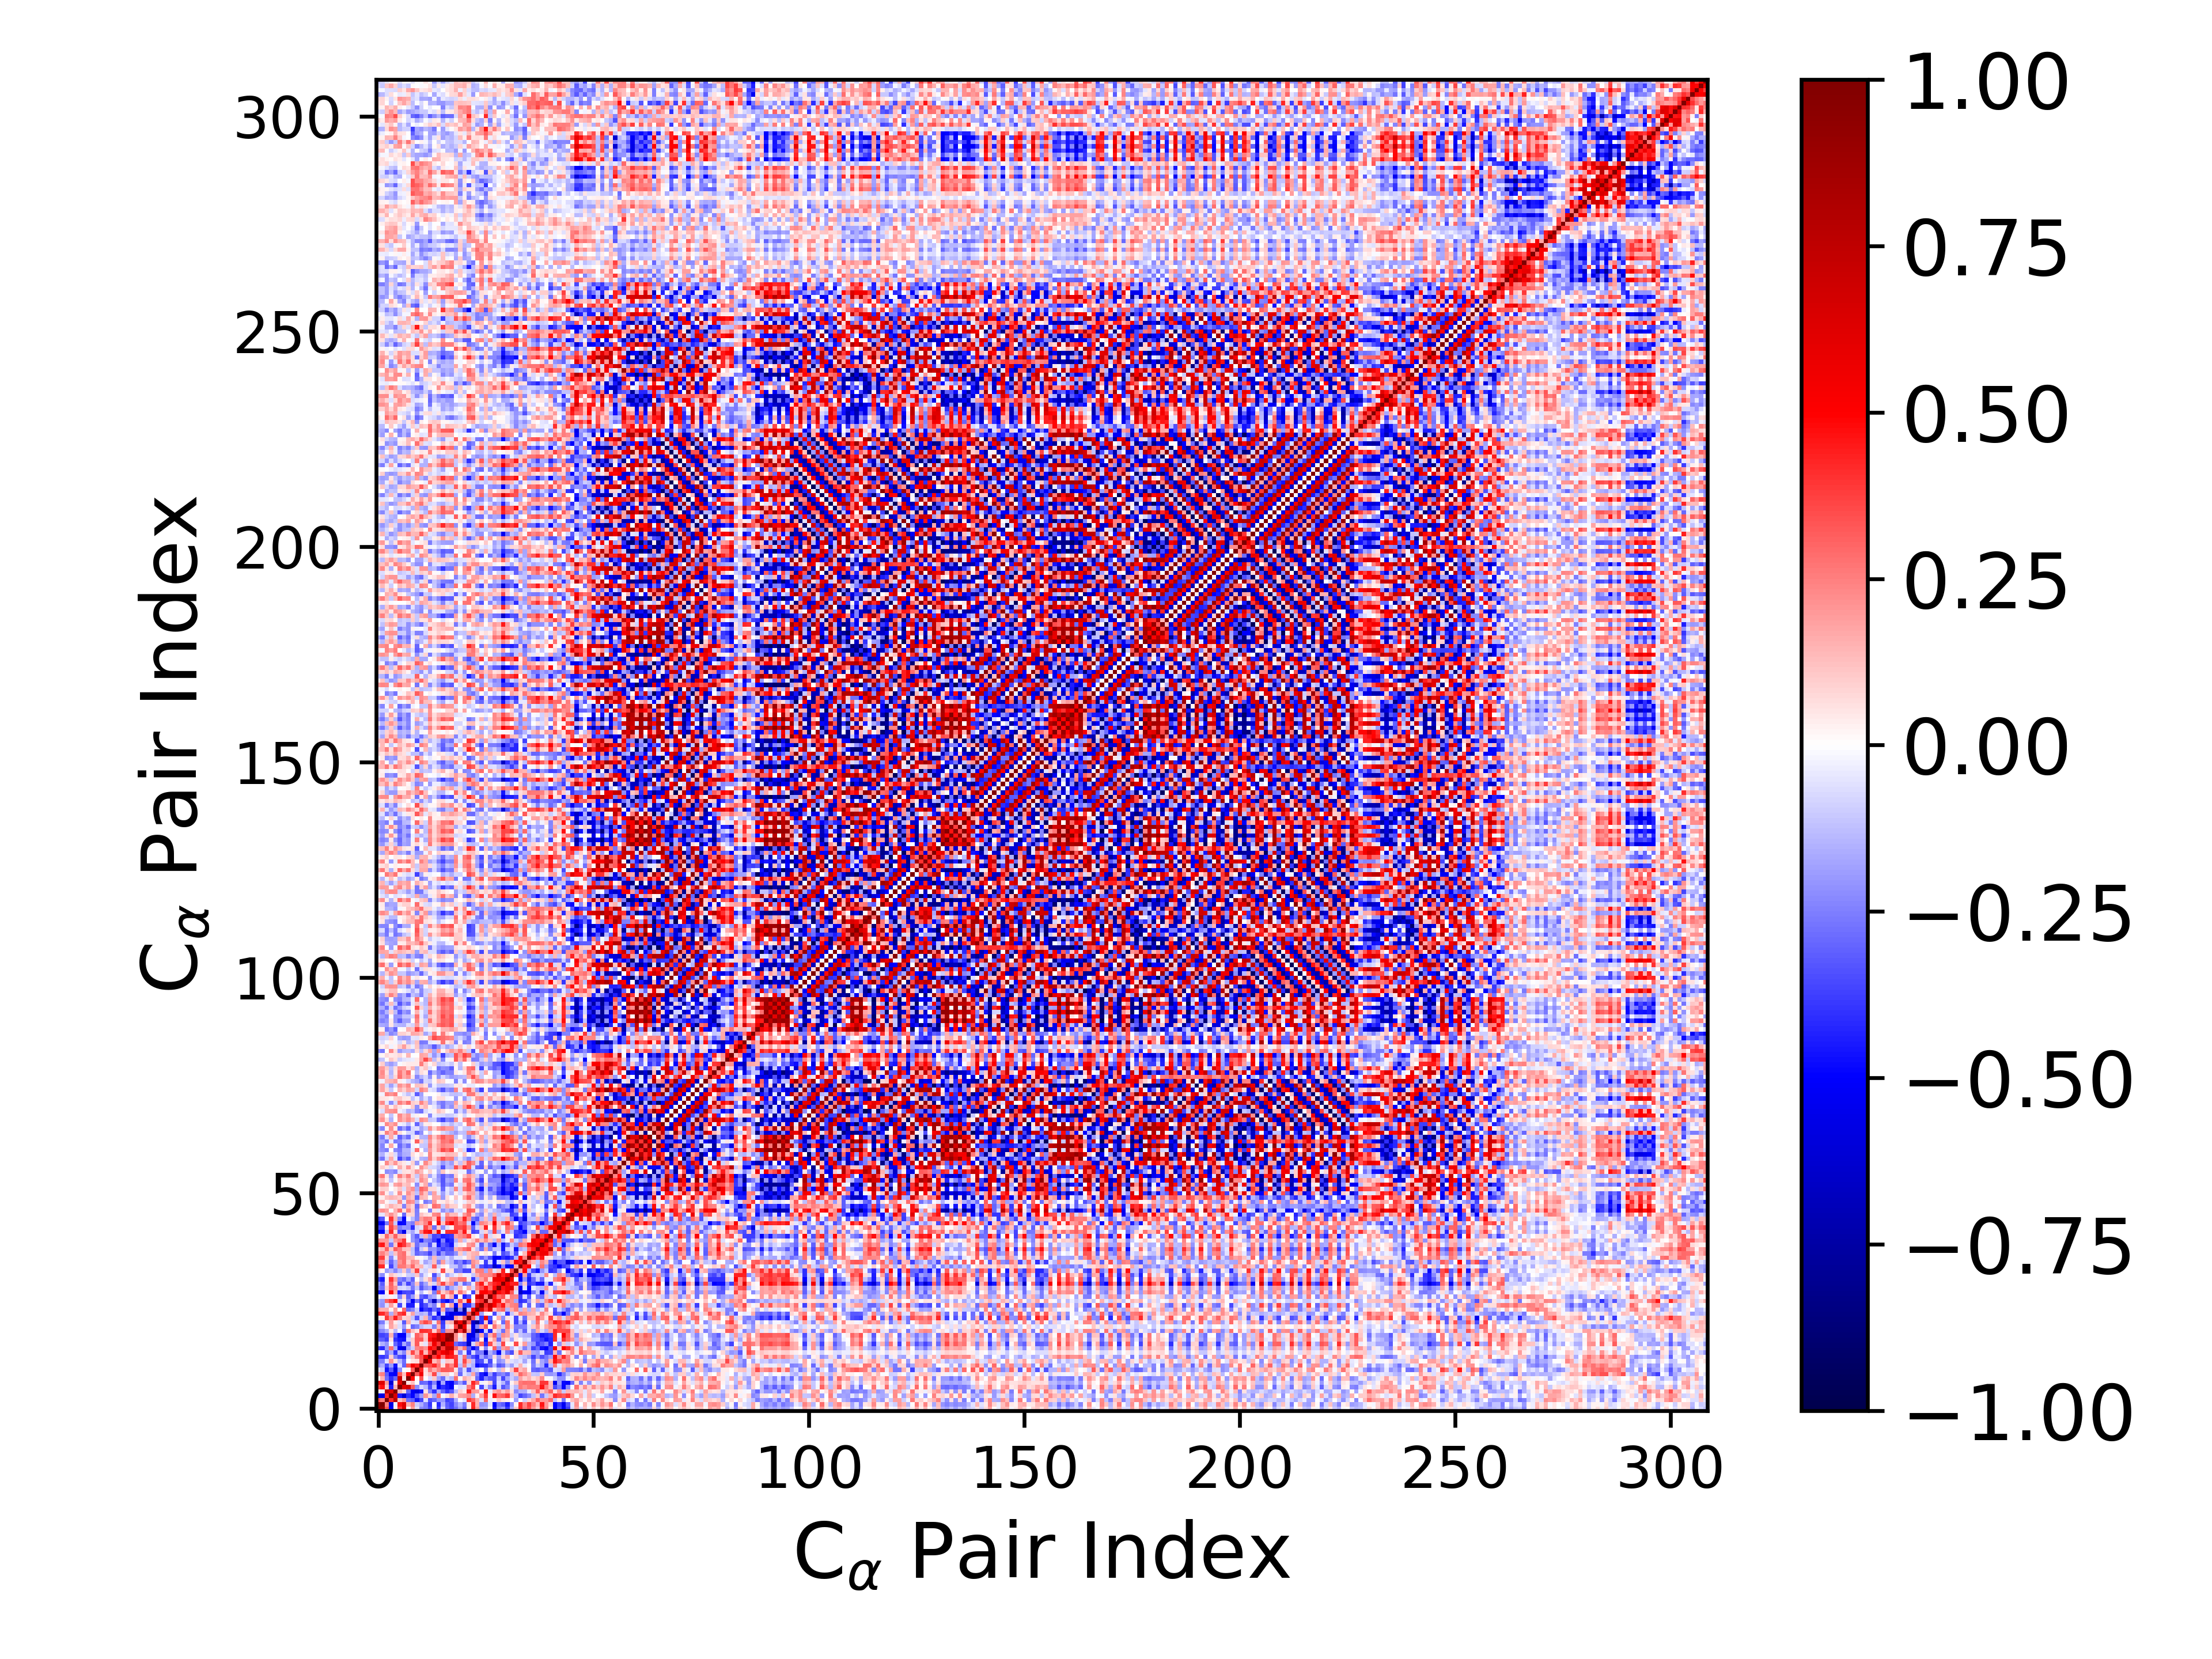

Data behind this chart, as committed beside it:
1.000000000000000000e+00, 9.085346790155269803e-01, 3.286282623025532090e-01, -4.999188208139566658e-01, 3.029172111671613737e-02, 3.833869934851383832e-01, 6.318972662060127199e-01, 1.932234666352438193e-02, 1.922067136450426317e-01, -5.493492213194497986e-02, -2.192804248923670152e-01, -2.573010530108109095e-01, -3.634072518554741782e-01, -3.134711441721397401e-02, -3.800578163484664707e-01, -8.531826618697944953e-02, -3.016439292755292434e-01, -3.585378736310468328e-01, -2.779518840998846385e-01, -1.751914846109245971e-01, -2.912037361912215849e-01, 3.670200807548920641e-02, 4.356880116303178396e-01, 1.901788172903202678e-01
9.085346790155269803e-01, 1.000000000000000000e+00, 2.508088083267392965e-01, -5.721714621517943744e-01, -2.800725123280011983e-02, 4.735373879666135433e-01, 6.234733571124825291e-01, 1.493773128473636358e-01, 2.445758720074980852e-01, -1.013061668076168376e-01, -1.611575625373460607e-01, -2.569699721870808973e-01, -3.930528243504677888e-01, -7.227377580335657241e-03, -4.191989949942409033e-01, -1.493384816553050554e-01, -3.125759761528617009e-01, -3.714468958553124867e-01, -2.332034363502203389e-01, -1.483307996366815262e-01, -2.521507363550424818e-01, 4.079861983747133658e-02, 4.141591824775507913e-01, 1.490701620098587865e-01
3.286282623025532090e-01, 2.508088083267392965e-01, 1.000000000000000000e+00, 4.167297784892593504e-01, 7.732747782432257688e-01, 1.205859014425826742e-01, 1.965343712940691434e-01, -2.846860615517258775e-01, -3.125884315441916916e-01, -4.676812965453222559e-01, -3.645123041577551515e-01, -5.585175919859735466e-02, -3.395440109400964523e-01, -2.920346855121065954e-01, -2.083660767302830952e-01, -2.105845648114357260e-01, -3.692195033600388365e-01, -3.411804431903706081e-01, -1.588569640830651553e-01, -1.480696893080165472e-02, -5.247030091970258936e-02, 3.864260266659195753e-01, 3.107724031641741491e-01, 1.593848454259583214e-01
-4.999188208139566658e-01, -5.721714621517943744e-01, 4.167297784892593504e-01, 1.000000000000000000e+00, 6.344340958726658597e-01, -4.412758262139174215e-01, -6.069642396305034993e-01, -4.127916708130964230e-01, -4.905637727934686332e-01, -3.259816306634014116e-01, -1.896504276833190505e-01, 2.081424347297036737e-01, 8.828126741744858619e-02, -1.667800025668443042e-01, 2.877504561600188748e-01, -1.900658187747044162e-02, 6.818103119872093165e-02, 1.530815616508257038e-01, 4.748245792487613970e-02, 1.764971461118484686e-01, 1.913997476440255086e-01, 2.266030328068022459e-01, -1.597957699690007172e-01, 2.375754826707549006e-02
3.029172111671613737e-02, -2.800725123280011983e-02, 7.732747782432257688e-01, 6.344340958726658597e-01, 1.000000000000000000e+00, 1.466914434448642057e-01, 6.274476293022172857e-02, -3.033036819171961995e-01, -5.145512264427221094e-01, -5.556643776129199797e-01, -4.678533766656733928e-01, 6.091144733930148325e-02, -2.434197524102524324e-01, -4.045615840974385313e-01, -1.649433785321660628e-01, -2.987126729364204536e-01, -4.003081141246934704e-01, -3.298122145313890918e-01, -1.354921186028030800e-01, 9.066416049148925960e-02, 4.025166827751055360e-02, 4.432665993873464716e-01, 2.073472069945415386e-01, 1.887670185841410497e-01
3.833869934851383832e-01, 4.735373879666135433e-01, 1.205859014425826742e-01, -4.412758262139174215e-01, 1.466914434448642057e-01, 1.000000000000000000e+00, 5.944048232275703780e-01, 6.805681434184430723e-01, 3.255642244001977215e-01, -2.213186644276283199e-01, -7.789401283952382404e-02, -1.385029981067688598e-01, -3.512902811034182005e-01, -1.391074104033756809e-01, -5.125274646056835470e-01, -4.122322165913571701e-01, -4.589254861949327302e-01, -5.092841355774643253e-01, -2.200828783503122263e-02, -6.638047953226360043e-02, -5.362958235228233034e-02, 2.551535990314946489e-01, 3.731039953897803407e-01, 1.232479569691590643e-03
6.318972662060127199e-01, 6.234733571124825291e-01, 1.965343712940691434e-01, -6.069642396305034993e-01, 6.274476293022172857e-02, 5.944048232275703780e-01, 1.000000000000000000e+00, 5.752014421070968109e-02, 1.220695015237176217e-01, -2.543045664151633310e-05, -2.997786982443012560e-01, -2.818287420710053337e-01, -3.972001033816096593e-01, -2.374073627465054792e-01, -5.717403441855206658e-01, -1.643866206880296998e-01, -4.738932772314621289e-01, -4.962554074778723345e-01, -3.064967387825214273e-01, -1.969942082235183467e-01, -3.262688675810687666e-01, 8.141081094271059027e-02, 4.224577268215276571e-01, 2.914320454960260820e-01
1.932234666352438193e-02, 1.493773128473636358e-01, -2.846860615517258775e-01, -4.127916708130964230e-01, -3.033036819171961995e-01, 6.805681434184430723e-01, 5.752014421070968109e-02, 1.000000000000000000e+00, 4.908284498965647669e-01, 2.096394289012252013e-02, 3.283849079999811016e-01, -7.295546848534440604e-03, -7.405065081433402641e-02, 1.029212855784290559e-01, -1.838487074068689553e-01, -2.882692005162273419e-01, -8.271424197697549441e-02, -1.460215276741466395e-01, 2.813613600087041533e-01, 1.684069582912006702e-02, 1.633705287399982720e-01, 1.040925917173021048e-01, 5.769871799017559089e-02, -2.899637281630814689e-01
1.922067136450426317e-01, 2.445758720074980852e-01, -3.125884315441916916e-01, -4.905637727934686332e-01, -5.145512264427221094e-01, 3.255642244001977215e-01, 1.220695015237176217e-01, 4.908284498965647669e-01, 1.000000000000000000e+00, 3.260538109291460929e-01, 5.431734268293574308e-01, 4.965109036653360397e-02, 1.141487384648714465e-01, 3.562316013898498279e-01, -9.533278138188203132e-02, 8.718591423175757471e-02, 9.960506075647997115e-02, -1.734738350096421897e-02, 1.221174954376599564e-01, -2.936337892671471717e-01, -5.703771591670059316e-02, -1.143557262758253396e-01, 1.758377303565705763e-01, -2.390446229944399315e-01
-5.493492213194497986e-02, -1.013061668076168376e-01, -4.676812965453222559e-01, -3.259816306634014116e-01, -5.556643776129199797e-01, -2.213186644276283199e-01, -2.543045664151633310e-05, 2.096394289012252013e-02, 3.260538109291460929e-01, 1.000000000000000000e+00, 4.347187034851607845e-01, 7.026647669359660509e-02, 2.504549794342204594e-01, 1.569061001187029569e-01, 2.404326695370393174e-01, 3.267120758394371771e-01, 3.254244022322637098e-01, 3.055484791754715657e-01, 5.607963613533274022e-02, -2.496141869962231474e-01, -7.284887846156634650e-02, -3.422965110925302312e-01, -1.306934866837363707e-01, -9.644623821810424658e-02
-2.192804248923670152e-01, -1.611575625373460607e-01, -3.645123041577551515e-01, -1.896504276833190505e-01, -4.678533766656733928e-01, -7.789401283952382404e-02, -2.997786982443012560e-01, 3.283849079999811016e-01, 5.431734268293574308e-01, 4.347187034851607845e-01, 1.000000000000000000e+00, 3.267780552767131641e-01, 3.464112356603428755e-01, 4.164102620346475936e-01, 2.718513989382710938e-01, 5.561121521339486284e-02, 3.235103877191692345e-01, 2.377874045934358360e-01, 4.126908523492719416e-01, -1.286841759589433531e-01, 2.596546286747337118e-01, -9.538246188569775297e-02, -1.575882839040309291e-01, -4.820750569112988715e-01
-2.573010530108109095e-01, -2.569699721870808973e-01, -5.585175919859735466e-02, 2.081424347297036737e-01, 6.091144733930148325e-02, -1.385029981067688598e-01, -2.818287420710053337e-01, -7.295546848534440604e-03, 4.965109036653360397e-02, 7.026647669359660509e-02, 3.267780552767131641e-01, 1.000000000000000000e+00, 5.825691335309748364e-01, 1.290412177548966866e-01, 2.159220983146081241e-01, -4.896439504739613646e-02, 1.143204709673895092e-01, 1.000889691744941690e-01, 4.020016491873150688e-01, -8.163409514867628336e-02, 3.549602059898629980e-01, 1.432209714659726241e-01, -1.253114724273214631e-01, -3.767594037668293150e-01
-3.634072518554741782e-01, -3.930528243504677888e-01, -3.395440109400964523e-01, 8.828126741744858619e-02, -2.434197524102524324e-01, -3.512902811034182005e-01, -3.972001033816096593e-01, -7.405065081433402641e-02, 1.141487384648714465e-01, 2.504549794342204594e-01, 3.464112356603428755e-01, 5.825691335309748364e-01, 1.000000000000000000e+00, 3.844135839203473570e-01, 4.970047927532986187e-01, 2.676989982945945923e-01, 4.683278890903194713e-01, 4.403747760702735881e-01, 3.792052097345802175e-01, -8.500875819555941959e-02, 2.771749457465687017e-01, -2.406585955375960817e-01, -3.410279955019800413e-01, -4.165252156903482272e-01
-3.134711441721397401e-02, -7.227377580335657241e-03, -2.920346855121065954e-01, -1.667800025668443042e-01, -4.045615840974385313e-01, -1.391074104033756809e-01, -2.374073627465054792e-01, 1.029212855784290559e-01, 3.562316013898498279e-01, 1.569061001187029569e-01, 4.164102620346475936e-01, 1.290412177548966866e-01, 3.844135839203473570e-01, 1.000000000000000000e+00, 4.377697903866530349e-01, 5.542396573372841972e-01, 6.247407606202902697e-01, 4.692210273311725466e-01, 8.738646604404463891e-02, -2.441252355673287078e-01, -4.331152521154826851e-02, -4.014248935578492716e-01, -7.230441286875484430e-02, -2.876027122047713491e-01
-3.800578163484664707e-01, -4.191989949942409033e-01, -2.083660767302830952e-01, 2.877504561600188748e-01, -1.649433785321660628e-01, -5.125274646056835470e-01, -5.717403441855206658e-01, -1.838487074068689553e-01, -9.533278138188203132e-02, 2.404326695370393174e-01, 2.718513989382710938e-01, 2.159220983146081241e-01, 4.970047927532986187e-01, 4.377697903866530349e-01, 1.000000000000000000e+00, 3.881617160740611361e-01, 7.567477511402392887e-01, 7.586178703419802494e-01, 3.003008725917309385e-01, 1.445012237067358485e-01, 2.803595195859075462e-01, -3.246095973006160040e-01, -5.141007124896113112e-01, -3.822524556572809429e-01
-8.531826618697944953e-02, -1.493384816553050554e-01, -2.105845648114357260e-01, -1.900658187747044162e-02, -2.987126729364204536e-01, -4.122322165913571701e-01, -1.643866206880296998e-01, -2.882692005162273419e-01, 8.718591423175757471e-02, 3.267120758394371771e-01, 5.561121521339486284e-02, -4.896439504739613646e-02, 2.676989982945945923e-01, 5.542396573372841972e-01, 3.881617160740611361e-01, 1.000000000000000000e+00, 6.060514290752464506e-01, 5.701568280438811254e-01, -2.961014381501204662e-01, -3.663312827841924690e-01, -3.870940045273465469e-01, -6.514833133135217169e-01, -8.228889295270448712e-02, 1.747795348531223647e-01
-3.016439292755292434e-01, -3.125759761528617009e-01, -3.692195033600388365e-01, 6.818103119872093165e-02, -4.003081141246934704e-01, -4.589254861949327302e-01, -4.738932772314621289e-01, -8.271424197697549441e-02, 9.960506075647997115e-02, 3.254244022322637098e-01, 3.235103877191692345e-01, 1.143204709673895092e-01, 4.683278890903194713e-01, 6.247407606202902697e-01, 7.567477511402392887e-01, 6.060514290752464506e-01, 1.000000000000000000e+00, 9.288491038566079050e-01, 2.194718792676716157e-01, -5.787218364738807436e-02, 1.183247371728210345e-01, -5.561203445842420878e-01, -4.687019863869902325e-01, -3.328713952814064680e-01
-3.585378736310468328e-01, -3.714468958553124867e-01, -3.411804431903706081e-01, 1.530815616508257038e-01, -3.298122145313890918e-01, -5.092841355774643253e-01, -4.962554074778723345e-01, -1.460215276741466395e-01, -1.734738350096421897e-02, 3.055484791754715657e-01, 2.377874045934358360e-01, 1.000889691744941690e-01, 4.403747760702735881e-01, 4.692210273311725466e-01, 7.586178703419802494e-01, 5.701568280438811254e-01, 9.288491038566079050e-01, 1.000000000000000000e+00, 2.332641666656180279e-01, 4.571190788039348335e-02, 1.501221916187240324e-01, -5.556565394039980621e-01, -5.619760304325822631e-01, -2.840022608020034700e-01
-2.779518840998846385e-01, -2.332034363502203389e-01, -1.588569640830651553e-01, 4.748245792487613970e-02, -1.354921186028030800e-01, -2.200828783503122263e-02, -3.064967387825214273e-01, 2.813613600087041533e-01, 1.221174954376599564e-01, 5.607963613533274022e-02, 4.126908523492719416e-01, 4.020016491873150688e-01, 3.792052097345802175e-01, 8.738646604404463891e-02, 3.003008725917309385e-01, -2.961014381501204662e-01, 2.194718792676716157e-01, 2.332641666656180279e-01, 1.000000000000000000e+00, 3.892189381329335673e-01, 8.178712148495129730e-01, 1.734192445305443309e-01, -5.388490849698562846e-01, -8.004893124397842730e-01
-1.751914846109245971e-01, -1.483307996366815262e-01, -1.480696893080165472e-02, 1.764971461118484686e-01, 9.066416049148925960e-02, -6.638047953226360043e-02, -1.969942082235183467e-01, 1.684069582912006702e-02, -2.936337892671471717e-01, -2.496141869962231474e-01, -1.286841759589433531e-01, -8.163409514867628336e-02, -8.500875819555941959e-02, -2.441252355673287078e-01, 1.445012237067358485e-01, -3.663312827841924690e-01, -5.787218364738807436e-02, 4.571190788039348335e-02, 3.892189381329335673e-01, 1.000000000000000000e+00, 5.481085081932020042e-01, 1.041201334211136337e-01, -5.610664522158471668e-01, -2.328390936031257685e-01
-2.912037361912215849e-01, -2.521507363550424818e-01, -5.247030091970258936e-02, 1.913997476440255086e-01, 4.025166827751055360e-02, -5.362958235228233034e-02, -3.262688675810687666e-01, 1.633705287399982720e-01, -5.703771591670059316e-02, -7.284887846156634650e-02, 2.596546286747337118e-01, 3.549602059898629980e-01, 2.771749457465687017e-01, -4.331152521154826851e-02, 2.803595195859075462e-01, -3.870940045273465469e-01, 1.183247371728210345e-01, 1.501221916187240324e-01, 8.178712148495129730e-01, 5.481085081932020042e-01, 1.000000000000000000e+00, 3.117934548752136492e-01, -6.396446843528390547e-01, -7.708799384999192039e-01
3.670200807548920641e-02, 4.079861983747133658e-02, 3.864260266659195753e-01, 2.266030328068022459e-01, 4.432665993873464716e-01, 2.551535990314946489e-01, 8.141081094271059027e-02, 1.040925917173021048e-01, -1.143557262758253396e-01, -3.422965110925302312e-01, -9.538246188569775297e-02, 1.432209714659726241e-01, -2.406585955375960817e-01, -4.014248935578492716e-01, -3.246095973006160040e-01, -6.514833133135217169e-01, -5.561203445842420878e-01, -5.556565394039980621e-01, 1.734192445305443309e-01, 1.041201334211136337e-01, 3.117934548752136492e-01, 1.000000000000000000e+00, 3.390825776871838615e-01, -1.111215369055353341e-01
4.356880116303178396e-01, 4.141591824775507913e-01, 3.107724031641741491e-01, -1.597957699690007172e-01, 2.073472069945415386e-01, 3.731039953897803407e-01, 4.224577268215276571e-01, 5.769871799017559089e-02, 1.758377303565705763e-01, -1.306934866837363707e-01, -1.575882839040309291e-01, -1.253114724273214631e-01, -3.410279955019800413e-01, -7.230441286875484430e-02, -5.141007124896113112e-01, -8.228889295270448712e-02, -4.687019863869902325e-01, -5.619760304325822631e-01, -5.388490849698562846e-01, -5.610664522158471668e-01, -6.396446843528390547e-01, 3.390825776871838615e-01, 1.000000000000000000e+00, 4.856058337752165999e-01
1.901788172903202678e-01, 1.490701620098587865e-01, 1.593848454259583214e-01, 2.375754826707549006e-02, 1.887670185841410497e-01, 1.232479569691590643e-03, 2.914320454960260820e-01, -2.899637281630814689e-01, -2.390446229944399315e-01, -9.644623821810424658e-02, -4.820750569112988715e-01, -3.767594037668293150e-01, -4.165252156903482272e-01, -2.876027122047713491e-01, -3.822524556572809429e-01, 1.747795348531223647e-01, -3.328713952814064680e-01, -2.840022608020034700e-01, -8.004893124397842730e-01, -2.328390936031257685e-01, -7.708799384999192039e-01, -1.111215369055353341e-01, 4.856058337752165999e-01, 1.000000000000000000e+00
-1.688510460356077436e-01, -2.135749091787088327e-01, -6.729682910265011309e-02, 1.866692204822757994e-01, 4.091206809389592164e-02, -3.671231374012162707e-01, -3.869281002692105675e-02, -4.380332010426201683e-01, -4.390072237628643292e-01, 1.562314979722150173e-02, -4.215196062395310528e-01, -3.434820685185470679e-01, -1.753153197609552683e-01, -2.568286013731126971e-01, 3.851458673927474902e-02, 3.062691072221354616e-01, 4.166542331186606080e-02, 1.791926499244190507e-01, -5.028046025623804649e-01, 1.784365387198514064e-01, -4.183506339728154666e-01, -3.912830107687232384e-01, -1.858313895645834490e-01, 6.745297681235113973e-01
-1.577904495379337801e-01, -1.973819861645813856e-01, 3.010985847968694618e-01, 3.873888482162941016e-01, 4.765763640558575709e-01, -7.138161988142199821e-02, 2.853231433235946246e-02, -2.435577012469652136e-01, -5.216248304429950133e-01, -2.777428254277574671e-01, -4.049324278517697495e-01, -7.719759939302558993e-02, -3.023746284421858777e-01, -6.662789965395091718e-01, -2.386304296431603911e-01, -4.173615719076728126e-01, -4.801583081739243530e-01, -3.530234891742075054e-01, -1.013955990927668666e-01, 3.205490601376120297e-01, 1.043914275297052469e-01, 5.397038148346208208e-01, 2.549198148477910611e-02, 3.709146818843191418e-01
-1.813290454095694421e-02, -5.022989648236631660e-02, -3.325525320074382285e-02, 3.104673026297051150e-02, -3.702602346171440795e-02, -2.274881387714945413e-01, 7.895171630845465582e-02, -3.140902508632147372e-01, -1.988136357383203379e-01, 5.551120349514137436e-02, -3.111408054740869011e-01, -3.522980605483904126e-01, -2.029744137146964333e-01, -1.581462194441114744e-01, -2.662059167307995189e-02, 3.496772866094155496e-01, 6.264049590730728923e-02, 1.575811764242510404e-01, -4.436376795229971526e-01, 8.778133587283003941e-03, -4.389183219304000905e-01, -3.363100150851363601e-01, -5.124599460069310421e-03, 6.199279034771315589e-01
-4.665976744930095954e-01, -5.108750320516876053e-01, 2.563031286828507810e-02, 4.758757498136130248e-01, 1.572869847876182114e-01, -4.482140023850177402e-01, -3.662513953186333771e-01, -3.480865726191560428e-01, -3.811351096644393643e-01, 1.330346884937239592e-02, -1.360786572011452034e-01, -2.074700078606064868e-02, 6.647901355055936545e-02, -2.547232375341576538e-01, 3.172097784207016935e-01, 9.417008348481475943e-02, 1.784100828219872537e-01, 2.962400209429776332e-01, 6.890296555633515507e-02, 2.765436720246909341e-01, 1.457184118152130836e-01, -1.015837013113231324e-03, -3.670764901096423838e-01, 1.333003166166966957e-01
-2.349993515025709523e-01, -2.783255540869076228e-01, 1.074889628717071166e-01, 2.818394303030357650e-01, 2.033708763992432833e-01, -8.569637517087953793e-02, -6.951653702073704033e-02, -1.088367343807499221e-01, -2.613822729448072035e-01, -1.222488408021074335e-01, -3.292236439919120072e-01, -2.207787121497032379e-01, -1.830469715804050601e-01, -5.170538295513067428e-01, -2.172986862882996806e-01, -1.030219099695768026e-01, -2.891316512159685659e-01, -1.720475109801285485e-01, -1.041196350696102224e-01, 1.389092751102994072e-01, -9.986191025163010729e-03, 1.635039193001337765e-01, -8.433124396898243613e-02, 2.548503411502006655e-01
-2.002445223381556227e-01, -3.136162640732307882e-01, 4.731652971763861126e-02, 3.057041074095267486e-01, 1.107490360066482465e-01, -3.320864355871609441e-01, -1.455286180594505541e-01, -3.646306359372420980e-01, -2.303411654684957288e-01, 1.175794213835817809e-01, -2.869622422543169349e-01, -1.723793157919994434e-01, 7.916768837226433042e-02, -8.835450037184554295e-02, 1.937827299840090001e-01, 3.593761936334678997e-01, 1.481731382714537859e-01, 2.245324006094210068e-01, -2.875205832913412252e-01, -8.886180939903762233e-02, -2.912957990529871921e-01, -2.209263890143101927e-01, -4.277987077682202099e-02, 2.979145175184722549e-01
-3.873568501268598863e-01, -4.471113982780002272e-01, 3.720997918785323710e-02, 3.970727970011986296e-01, 1.912959357237243030e-01, -2.466194707231640360e-01, -2.966117175334140321e-01, -1.763266658026809708e-01, -3.066492339540003442e-01, 1.510872942543769679e-02, -1.240187301035818451e-01, 6.348285089528901692e-02, 1.592448976928199367e-01, -2.695401629705211355e-01, 2.450058690005351425e-01, -9.288578086742263137e-03, 7.543070154473684175e-02, 1.854270443959980808e-01, 1.931725168194221853e-01, 2.709120992306322528e-01, 2.805441946907055173e-01, 5.048408777012119986e-02, -4.029403770171882671e-01, -1.410093350685867053e-01
-1.663472454813947343e-01, -2.231205696294059349e-01, -5.197819691896600133e-03, 1.212423148150069685e-01, 6.859299645523295186e-02, -4.863538366569000043e-02, 2.968243391520315050e-02, -9.861290644732444155e-02, -1.034424570998310478e-01, 1.159929270199896584e-01, -1.924365806592610306e-01, -5.984914302372069256e-02, -5.248441399470186487e-03, -3.466275382311586051e-01, -1.402551749583678953e-01, 2.060533892088682248e-02, -1.774611436088121830e-01, -8.898834231842504827e-02, -3.698995738248521403e-02, 8.231476116987310188e-02, -2.588907483520863292e-02, -3.246544778114818924e-02, -1.125090468240302205e-01, 1.602746642901533847e-01
9.850836900365238236e-02, 3.117454898347681719e-02, -1.913698318198653048e-01, -1.461819734833553208e-01, -2.295271423042781478e-01, -1.362751542970444540e-01, 1.056888590675025830e-01, -1.698800608833134773e-01, 1.158355966337094450e-01, 3.697248743609439781e-01, -5.780715212516677332e-02, -8.630038100782538857e-02, 6.064340747163133455e-02, 7.194409917539894284e-02, -2.775287029616270440e-02, 3.553787461446315521e-01, 5.338449995729087350e-02, 5.562512595137941024e-02, -2.793148064728038782e-01, -2.520677462746996333e-01, -3.684715476502674614e-01, -3.617698659726060750e-01, 7.996323347700115547e-02, 2.570323571585846345e-01
4.140732065694879283e-01, 4.199481245359731330e-01, -6.434345187559348429e-03, -3.662565361051122181e-01, -1.588504056355305449e-01, 2.592069172447942216e-01, 2.653060283203768077e-01, 1.744379678617872520e-01, 2.897357216482642772e-01, 1.323602156743181879e-01, 1.467024762608668820e-01, -6.040646204564548843e-02, -9.300932687858172454e-02, 3.163801205982848530e-01, -8.436536055054755234e-02, 3.717838811889655204e-02, -5.441442354630499773e-03, -1.159029911303839505e-01, -1.232720068075118247e-01, -2.484856838003887403e-01, -1.415618777990076960e-01, -5.066884105543371930e-02, 2.494206649915479967e-01, -1.304097821836953386e-01
2.603584789493114116e-01, 2.401319606256075712e-01, -8.624168345180489859e-02, -2.982215384859762120e-01, -1.596342959767798053e-01, 2.113219548228592870e-01, 2.814480597544103957e-01, 9.387991208395050913e-02, 2.136316714370789793e-01, 1.795481832278261469e-01, -4.150705647656600245e-02, -1.793222157439619824e-01, -1.215249739242806187e-01, 1.297883020105342899e-01, -2.496852927236818953e-01, 1.942086401997702438e-01, -9.834840187374280229e-02, -1.445557313137134647e-01, -3.087368943314741654e-01, -2.490500850122073784e-01, -3.687581389486468963e-01, -2.828606404393028684e-01, 2.174053448906941577e-01, 1.580877624973882900e-01
3.471567565268749989e-01, 3.801904382665548532e-01, 8.533533310765652191e-02, -2.415896055705490375e-01, -4.146421348011258834e-02, 2.629800871362711345e-01, 2.780253569775281708e-01, 1.407200095582260280e-01, 1.350140624102141029e-01, 1.959974174956220089e-02, 1.399394393728354419e-02, -4.682970653396640454e-02, -1.838351644043011435e-01, 1.399642945977608299e-01, -1.334408605331328379e-01, -1.431165210641744401e-01, -6.983067934573516933e-02, -1.501701037413255002e-01, -5.027730151863549213e-02, -5.699436484607623560e-02, 2.072283557455788933e-02, 1.083049359287912156e-01, 1.572032085936523882e-01, -1.461600246833488215e-01
1.985070106702425674e-01, 2.480964799473997229e-01, 1.573963487511698123e-01, -1.213285641083292343e-01, 1.179366671475640393e-01, 2.504669160239691994e-01, 2.878313053765478857e-01, 7.797128103685513345e-02, -1.126915886812275280e-01, -2.974896714899459282e-01, -2.564095767144906057e-01, -2.748420665106836025e-01, -3.713092043127513842e-01, -1.850415481662438799e-01, -3.719280921994199685e-01, -2.105172112773565640e-01, -3.090778932982451432e-01, -2.994441039343734845e-01, -2.172173913946255641e-01, 1.069610910344132582e-01, -1.074583857884971461e-01, 1.032887657493868766e-01, 1.478368172566070504e-01, 1.626112615044562615e-01
9.668883708993213089e-02, 1.368804421118067216e-01, 3.090175122340286795e-01, 1.044868152640221343e-01, 3.195460620503419169e-01, 2.533596897406166226e-01, 1.296044867138931578e-01, 1.108799549570667897e-01, -1.247396091329106144e-01, -3.242811850532620332e-01, -1.006811164418187077e-01, 6.715799874345619591e-02, -2.118250681836222338e-01, -2.050666008357119874e-01, -2.862576450754208413e-01, -3.814422241635778144e-01, -3.313705817508154072e-01, -3.570254513512872707e-01, 1.602157983003970887e-01, 2.103811913021405577e-01, 2.789279652312066093e-01, 3.245683850513031432e-01, 5.788529588898296691e-02, -1.241514392391586535e-01
4.029209978715693197e-01, 4.584800777760357771e-01, 2.029959993540959018e-01, -2.683315792617044226e-01, 1.109958718917362502e-01, 4.596654238878560839e-01, 3.912496022918323102e-01, 2.276840947091086087e-01, 9.455180307578081589e-02, -2.791241031685866014e-01, -1.685414453825720693e-01, -1.791431037727377051e-01, -3.394495324619295484e-01, -8.365852633342138467e-02, -4.670957612394177616e-01, -3.161207100709033102e-01, -3.829419995910694485e-01, -4.549026275626507076e-01, -7.184272002034766680e-02, 4.358252815066026437e-02, 2.319499507930516957e-02, 1.932120919495642630e-01, 2.331025676621553688e-01, -5.864914767911271615e-02
2.257075289366998472e-01, 2.012405129560275729e-01, 1.970770654109096909e-01, -1.051389132754932815e-01, 1.998312922463179875e-01, 2.545261107903202813e-01, 3.841093253057492052e-01, 1.074375882686153839e-02, -1.985412649001693786e-01, -2.696929917879940519e-01, -4.272176598095904776e-01, -2.477634668793884387e-01, -2.717289863500537694e-01, -3.802857015623502535e-01, -4.998910002877890446e-01, -2.428581129939553218e-01, -4.652402412374291307e-01, -4.276229403619056235e-01, -1.575014111510444348e-01, 1.684284565279923485e-01, -1.067120468261997801e-01, 6.138871871173773309e-02, 1.165071670276057875e-01, 2.543990816030360924e-01
2.364835260888872859e-02, 7.103778176377456566e-02, 2.920057639494760826e-01, 1.460825489085672002e-01, 3.106395678423263251e-01, 1.367377052198860132e-01, 1.258455429329637942e-01, -8.805230917946729741e-03, -2.055675758512700013e-01, -3.240918317961756778e-01, -1.323313745309673273e-01, 1.510265806118967491e-01, -1.904997714425076816e-01, -3.646016696131313406e-01, -3.385750308245891738e-01, -4.322229261562552938e-01, -4.075392200539405541e-01, -3.867612107879802030e-01, 1.827178736127476610e-01, 2.299499768643921971e-01, 2.683456652995912517e-01, 3.682077411899360997e-01, 5.161584939105912095e-02, -1.478350959466678133e-02
-5.202600470123555088e-01, -4.926850206395653187e-01, -1.110528208828709812e-01, 4.169152386341261063e-01, 6.848753769255440382e-02, -3.561526691474825035e-01, -5.453237534396992992e-01, -1.073036700057951875e-01, -1.775172110468816178e-01, -5.517034909731223513e-02, 2.625816028254301382e-01, 4.577951002449610618e-01, 4.777110054012997375e-01, 1.526890312843214026e-01, 5.281549370949982780e-01, -2.487508935738149546e-02, 3.998122443253191993e-01, 4.198268069131129154e-01, 4.262435249749091937e-01, 2.131139460888356596e-01, 4.462098330391832124e-01, 8.167198999183762631e-02, -3.711218054457194881e-01, -3.412692303704586427e-01
-3.700889049705483602e-01, -3.938826149861007764e-01, 4.465454277637497665e-02, 3.626734877358850362e-01, 2.216964831566925753e-01, -2.538479649211328182e-01, -1.961650436749028670e-01, -2.138224091546341854e-01, -4.062678706569665676e-01, -7.838581355365054071e-02, -5.019800762942951133e-02, 3.549255356978487930e-01, 2.161403628781063124e-01, -2.783235589272415877e-01, 9.518414444378446582e-02, -2.128310321752006073e-01, -5.838594103987195666e-02, 2.925171132398431476e-02, 3.538244956082768899e-01, 3.477594901817318562e-01, 3.929302879441194940e-01, 1.963534153552138617e-01, -3.085343576216866834e-01, -9.302532936499108285e-02
-5.082234187978493800e-01, -5.285446960529702753e-01, -2.579998553410455253e-01, 3.224481985645903936e-01, -1.042141958366504667e-01, -4.904039426095634369e-01, -4.776280294905632662e-01, -2.113591988376430919e-01, -2.544068430564555561e-01, 1.915425312925373436e-01, 1.432113830597495918e-01, 2.354248216777011238e-01, 4.142729036484639749e-01, 4.918134624229724555e-03, 5.070198426111545142e-01, 1.138201775181315878e-01, 4.139178159812405000e-01, 5.122159250790629947e-01, 3.547952867405254618e-01, 2.664815090929648078e-01, 3.201009046116651269e-01, -7.840729823187944647e-02, -5.131651090865871900e-01, -2.078308728693123997e-01
-3.820635595593464551e-01, -3.347534304881731870e-01, 1.298342108508519950e-02, 3.914964210807917455e-01, 1.414030072448590192e-01, -2.273096542931028752e-01, -5.009114218733203838e-01, -2.922472871669631531e-02, -1.292375078782787845e-01, -2.411928269398698199e-01, 1.893597194013563190e-01, 2.630383133776136306e-01, 2.495397654412672139e-01, 1.160605582031541821e-01, 4.089090565602685468e-01, -9.782576992389840909e-02, 3.022466206620836870e-01, 3.150681464890934813e-01, 3.649415019714327690e-01, 1.912492259246645621e-01, 4.229823024056327263e-01, 2.097367048094991859e-01, -2.661029903485298553e-01, -3.212177331242085931e-01
-6.835257347503516379e-02, -5.431530761880157959e-02, 1.285270358187080020e-01, 2.134304935059566921e-01, 1.298831937190513541e-01, -1.672099433161407245e-02, -2.940982782756662584e-01, 7.737634338042558013e-02, 8.219763043944036673e-02, -2.493923228015425264e-01, 1.189137321773674066e-01, 6.268332617393496120e-02, 5.382537524192836098e-02, 2.322794785724349165e-01, 2.508560245377161602e-01, -3.519081560149301541e-02, 2.059666951662363077e-01, 1.286443300318582672e-01, 1.354927981166333673e-01, -3.361644971804993859e-02, 1.997117228510031650e-01, 2.843537711470204843e-01, 8.100805489810938842e-02, -1.791942480998436338e-01
1.753414837286738637e-01, 2.243595028983072226e-01, 1.850199499012341042e-01, -1.222781895454320110e-02, 1.432068233206793273e-01, 2.859904070266083287e-01, 5.470596108385339384e-02, 2.350340015832526608e-01, 9.383984660386787691e-02, -2.500399489128544150e-01, 1.158706803363375101e-02, 1.157887286583607778e-04, -2.435642803200696038e-01, 6.110255743701424602e-02, -4.841375866208195988e-02, -2.127638506306027133e-01, -1.476124165986685555e-01, -2.123056203657429086e-01, -5.860804906835333228e-02, -8.511435369686506935e-02, -2.643216789853762919e-02, 3.209035770470233251e-01, 2.996511816682529972e-01, 5.421636336953482294e-02
-6.690619391360166923e-02, -1.060020980195200890e-03, 7.107779636450523020e-02, 1.484730975775970796e-01, 1.034846520244254720e-01, 7.859158521995834867e-02, -2.446552747158741159e-01, 1.475186402647591100e-01, 7.919963151585002192e-02, -2.905144633492297013e-01, 1.603914684554241521e-01, 1.007910352135748394e-01, 2.002089466273267518e-02, 2.820175867887438348e-01, 2.507809020111129161e-01, -1.036933730322549679e-01, 1.693696395346626360e-01, 9.604694115131648391e-02, 8.729154694661811487e-02, -1.263439164484514085e-02, 1.341914593883298812e-01, 2.094737681390250184e-01, 5.446913266265404618e-02, -1.849853947602288218e-01
1.100831514037048375e-01, 1.427791959121201548e-01, 1.949214725926360151e-02, -4.579824181533583005e-02, -5.135775756963189415e-02, 2.196809783866510712e-01, -4.499016478819346104e-02, 2.395087497992404446e-01, 2.084588028689321193e-01, -1.457399128780994535e-01, 7.692704140269491847e-04, -2.589254123298903587e-01, -2.044555327775242348e-01, 2.014962089874890172e-01, 3.207982227470128345e-02, 4.385102974680225862e-02, 9.140835187633314374e-02, 3.373490757949210161e-02, -6.481833746474706393e-02, -1.245889299117723149e-02, -3.875044886086605883e-02, 9.831356594630930035e-02, 1.188600234790203325e-01, 2.610084578966542432e-02
-1.934811631721801081e-02, 3.407497745270086920e-02, 1.207126825991354790e-01, 1.421229021600181053e-01, 1.286439781621978307e-01, 9.976562866572882826e-02, -2.084763327316275783e-01, 1.611003769582935730e-01, 1.114589849079556938e-01, -3.018516659137938096e-01, 1.438085383452803734e-01, 1.212872250099925470e-01, -7.517115115528271406e-03, 1.687130695467147501e-01, 1.541013561359824702e-01, -2.028019519617403343e-01, 6.757599348588716470e-02, -4.215395976544224210e-03, 1.124107110874445897e-01, -1.358459065168747190e-02, 1.697840055908812762e-01, 3.103289843056287745e-01, 1.285223066004187731e-01, -1.402230706262496684e-01
1.216432898674238150e-01, 2.217192513167694501e-01, 3.492753331882125084e-02, -1.001387287803482545e-01, 2.802456361278414174e-02, 2.242026603090346570e-01, 3.690901241885406747e-02, 2.138848024648729862e-01, 1.279223268083078402e-01, -1.196578129665798185e-01, 2.394522573423563394e-01, 1.207664966085413016e-01, -1.717458960424587955e-01, 1.850442707487682248e-01, -5.424842159227881433e-02, -1.835360037996776050e-01, -6.140382394079604844e-02, -1.461926855609604892e-01, 3.704192809545018422e-02, -7.272251064491039307e-02, 6.820947480210722003e-02, 1.864074498411918968e-01, 1.757354820784759741e-01, -1.182396564264901750e-01
3.161517979811387380e-02, 9.998655689952988534e-02, 9.347047876160355373e-02, -1.172270312676328835e-03, 4.630178421960617213e-02, 1.111134707914373243e-01, -6.454731404609782841e-02, 1.581889374704132933e-01, 2.135826792789657369e-01, -1.581332910320932816e-01, 3.024883999764894638e-01, 2.550347097428966592e-01, 7.633111881603020510e-02, 7.278889521012779640e-02, -3.675472950789481635e-02, -2.903413210334283567e-01, -5.078570580322525757e-02, -1.167707918115242494e-01, 2.357754865400656097e-01, -7.481823236664110477e-02, 2.512952589282528293e-01, 3.231533533053261853e-01, 1.554700743085928871e-01, -2.765938222894604448e-01
1.357967095452750350e-01, 2.108567082958827665e-01, 1.821480132540308494e-01, -2.381453838487613758e-02, 1.772166384095421043e-01, 2.108433782684549507e-01, 1.030075140875326006e-01, 1.376013432389645019e-01, -1.030544249237487497e-02, -2.203901442251525733e-01, 5.886294904385411253e-02, 1.587989815875451294e-01, -2.068622228643798300e-01, -5.737853243763365446e-02, -1.242318032526610189e-01, -3.236469205308178387e-01, -2.168447471087087408e-01, -2.600034998940915498e-01, 3.229650948833789892e-02, -6.902710208675519321e-02, 1.187634730579862907e-01, 3.341632619963875728e-01, 1.953600926887624767e-01, -7.735971600248950364e-02
6.330559465988559731e-02, 1.323087729484216379e-01, 3.217513608381668277e-02, -1.139141194024434617e-01, -1.287144870927966339e-02, 1.149307708193710725e-01, 6.433249756675010755e-02, 1.640403064937734356e-01, 1.308150644694714149e-01, -6.817144331673734292e-02, 2.240990583999174224e-01, 1.592646652437137156e-01, -9.494955227973994084e-04, -1.022310564287523815e-01, -1.953258098548957267e-01, -3.284654993607957207e-01, -1.713047032149359050e-01, -1.999660053323219777e-01, 2.461551909135374916e-01, -2.843131814447938041e-02, 2.517216841490952373e-01, 2.877101978193632448e-01, 9.588243227033318994e-02, -2.068038752419970316e-01
1.646794628308712594e-01, 2.665751592238524426e-01, 5.681446452204980818e-02, -1.641512194829973514e-01, 3.368759986662817757e-02, 2.512460630491492597e-01, 1.368307295480181984e-01, 2.519548808527009576e-01, 8.456880087369322840e-02, -1.020003953394469365e-01, 1.947278906849927438e-01, 1.096287480745559845e-01, -1.737085283195683449e-01, -5.827746186786225691e-02, -2.196257799450446191e-01, -3.215028000188228097e-01, -2.343012732504544948e-01, -2.687394172336928233e-01, 9.503921329958218978e-02, -7.168970888644506274e-03, 1.134337191414176438e-01, 2.063513164870172667e-01, 1.272554201305527433e-01, -1.014483272457483987e-01
-4.131711114558735826e-02, -1.261309008235166843e-03, -2.257670114757947266e-01, -1.972757438213353087e-01, -2.408645587050869119e-01, -5.771144885308283207e-02, 6.217404130157751230e-02, 4.783198652045426297e-02, 8.456498355106169262e-02, 2.022194759391000851e-01, 1.328428714937050226e-01, -8.207983502245793858e-03, 8.657937133956920828e-02, -8.741126633726555711e-03, -1.617543971908251554e-01, 1.147114333304170564e-01, 1.199598867111188565e-02, 4.705256192470075316e-02, 6.599992036384422223e-02, -2.622530717813823312e-02, -2.841010024587881794e-02, -2.800469202246125278e-01, -1.446697686802372318e-01, -3.561350202590373576e-02
4.430496312769922895e-02, 9.873023616003963332e-02, 5.054779826603647552e-02, -6.566216607848114617e-02, 4.876496304277398545e-03, 1.594189239400701230e-01, 6.054624120663676390e-02, 2.086460527452895231e-01, 6.438797580102423312e-02, -1.302994909519510948e-02, 2.110053058612585408e-01, 1.241545643153863926e-01, -7.264847141582427004e-02, -8.236288075843514744e-02, -1.357325803931266617e-01, -3.409004041947268915e-01, -1.326185417049213222e-01, -1.450028475191908472e-01, 3.430729655005482770e-01, 1.700871298027459566e-01, 3.889272873949677356e-01, 3.138628079691776485e-01, -6.557797836027792759e-02, -2.944483279627714833e-01
4.231148032173554646e-02, 1.331156316563035687e-02, 2.267437892865813986e-01, 1.166159852235562205e-01, 2.069772819174321432e-01, 8.582861571805651402e-02, 4.506667765156465583e-02, -2.724242573753236224e-02, 9.269742867733871128e-02, -2.011313360494861313e-01, -1.902528288854651167e-02, 2.320680939147597432e-01, 1.240546201444314572e-01, -3.832681586945393265e-02, -9.551167998815163207e-02, -1.977346938487731243e-01, -1.390586022537380617e-01, -1.903206988394418320e-01, 7.255764698127777079e-02, -1.130651360211152590e-01, 1.276093873202020224e-01, 3.144201204230340774e-01, 2.270946831365778795e-01, -8.522286682102903077e-02
-1.845633529706935672e-01, -2.714779100581800608e-01, -7.438810639761080090e-02, 1.692742854158336696e-01, -4.849940565898795686e-02, -3.534173873435719204e-01, -2.182814754778820698e-01, -3.119739965964596351e-01, -6.947474681412847686e-02, 2.947021202121812705e-02, -1.422869230191789458e-01, -1.581086128332565566e-01, 2.439925769402182532e-01, 8.995215802608030886e-02, 2.148301309166671946e-01, 3.301428712786268482e-01, 2.467870202673286550e-01, 2.656147208229653334e-01, -1.399468461301207334e-01, -4.731443408236455511e-02, -1.482016948287501745e-01, -2.306609326602703791e-01, -9.121158631221901181e-02, 9.133991013934592007e-02
-1.179235882637709731e-01, -1.493361329417076111e-01, -4.132483448695906808e-02, 7.811486908474409019e-02, -7.256631277637216881e-02, -2.302804267785381609e-01, -1.573456878135403580e-01, -1.546089833217514087e-01, 6.834794673874994286e-02, 8.658591504978500192e-03, 6.322918514598607764e-02, -8.420488051149262188e-03, 2.389992742982456064e-01, 5.038154231633126812e-02, 6.073215573918967769e-02, 8.082797420863478688e-02, 1.347217114095815849e-01, 1.277716132367822111e-01, 1.112915698358937222e-01, -1.855434927674134635e-02, 1.193522584185154195e-01, -9.006148170813953538e-03, -6.695217373769726810e-02, -1.409094745559081596e-01
-1.848350854609615568e-01, -2.253923743412627190e-01, -2.528896844643223618e-01, 6.007941556185856201e-03, -2.286681974495095304e-01, -2.630827609032151404e-01, -1.430939755541003333e-01, -1.437057967096750377e-01, -4.032608355188844335e-02, 2.884322323675570510e-01, 3.472880222191676754e-03, -1.410352040932284223e-01, 2.011703544216221218e-01, 8.326877844684424379e-02, 2.004093539974715898e-01, 3.533570615123520775e-01, 2.876921021834343284e-01, 3.519649271940663016e-01, -4.022943886434236088e-03, 9.916116245556277908e-02, -7.239356057108700671e-02, -4.271214944730687968e-01, -3.365408654704376001e-01, -1.495288614194818788e-02
... 248 more rows
